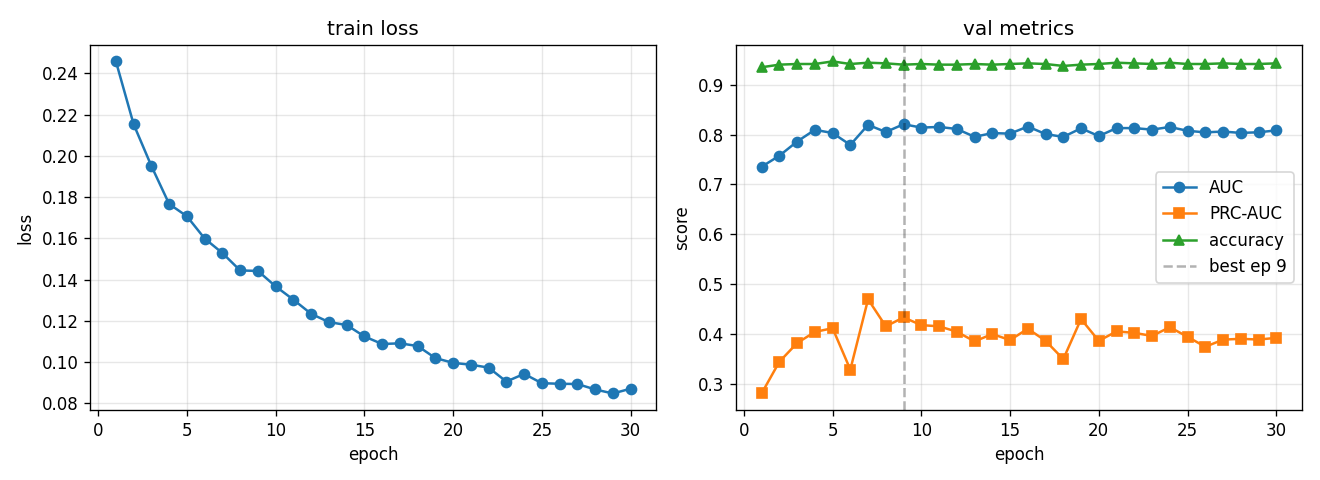

The file beside this chart, header and first rows:
epoch, train_loss, val_auc, val_prc, val_acc, lr
1, 0.2459, 0.7355, 0.2811, 0.9349, 0.0005574
2, 0.2153, 0.7575, 0.3445, 0.9401, 0.000998
3, 0.1951, 0.786, 0.3821, 0.9414, 0.0009186
4, 0.1767, 0.8095, 0.4044, 0.9414, 0.0008455
5, 0.1707, 0.8031, 0.4119, 0.9466, 0.0007782
6, 0.1599, 0.7792, 0.3289, 0.9414, 0.0007163
7, 0.1529, 0.8194, 0.4698, 0.944, 0.0006593
8, 0.1444, 0.8051, 0.4156, 0.9427, 0.0006068
9, 0.1442, 0.8207, 0.4335, 0.9401, 0.0005586
10, 0.1367, 0.814, 0.4181, 0.9414, 0.0005141
11, 0.1302, 0.8153, 0.4157, 0.9401, 0.0004732
12, 0.1234, 0.8112, 0.4049, 0.9401, 0.0004356
13, 0.1193, 0.7955, 0.3854, 0.9414, 0.0004009
14, 0.118, 0.8029, 0.4002, 0.9401, 0.000369
15, 0.1124, 0.8019, 0.388, 0.9414, 0.0003396
16, 0.1087, 0.8161, 0.4109, 0.9427, 0.0003126
17, 0.1091, 0.801, 0.3866, 0.9414, 0.0002878
18, 0.1078, 0.7953, 0.35, 0.9375, 0.0002649
19, 0.1019, 0.8125, 0.4303, 0.9401, 0.0002438
20, 0.09958, 0.7969, 0.3865, 0.9414, 0.0002244
21, 0.09868, 0.813, 0.4055, 0.944, 0.0002065
22, 0.09728, 0.813, 0.4025, 0.9427, 0.0001901
23, 0.0905, 0.8099, 0.3964, 0.9414, 0.000175
24, 0.09424, 0.8152, 0.4139, 0.944, 0.0001611
25, 0.0897, 0.8075, 0.3947, 0.9414, 0.0001482
26, 0.08944, 0.8044, 0.3746, 0.9414, 0.0001364
27, 0.08932, 0.806, 0.389, 0.9427, 0.0001256
28, 0.08668, 0.8033, 0.3906, 0.9414, 0.0001156
29, 0.08473, 0.8046, 0.3891, 0.9414, 0.0001064
30, 0.08703, 0.8083, 0.3925, 0.9427, 0.0001
